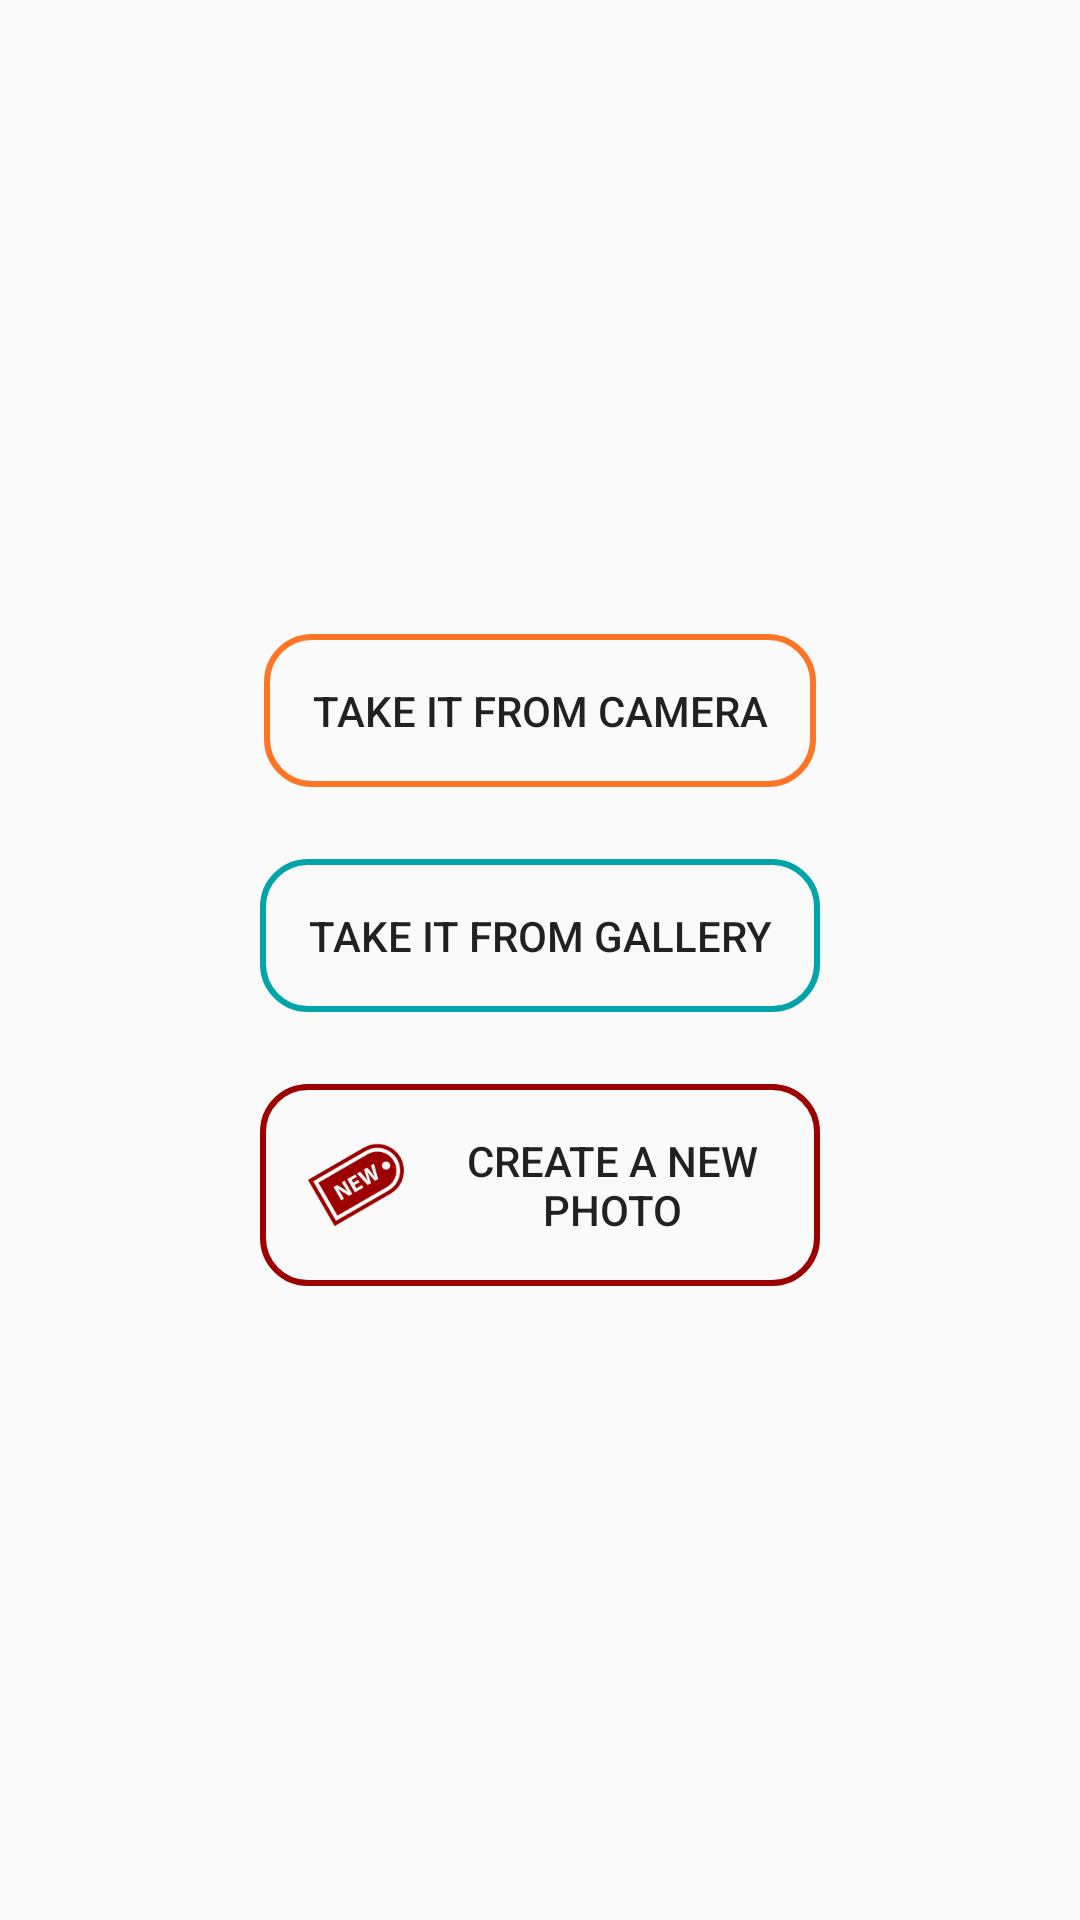

This screen was rendered from an Android layout file. Write that file and the resources it references.
<!-- AndroidManifest.xml: application theme AppTheme -->
<!-- res/layout/fragment_new_picture.xml -->
<?xml version="1.0" encoding="utf-8"?>
<FrameLayout xmlns:android="http://schemas.android.com/apk/res/android"
    android:layout_width="match_parent"
    android:layout_height="match_parent"
    android:orientation="vertical">

    <ScrollView
        android:layout_width="match_parent"
        android:layout_height="match_parent">

        <RelativeLayout
            android:layout_width="match_parent"
            android:layout_gravity="center"
            android:layout_height="wrap_content">

            <Button
                android:id="@+id/new_picture_btn_from_camera"
                android:layout_width="wrap_content"
                android:layout_height="wrap_content"
                android:layout_centerHorizontal="true"
                android:background="@drawable/border_text_orange"
                android:drawableLeft="@mipmap/photocamera"
                android:drawablePadding="16dp"
                android:padding="16dp"
                android:text="@string/take_from_camera" />
            <Button
                android:id="@+id/new_picture_btn_from_gallery"
                android:layout_below="@+id/new_picture_btn_from_camera"
                android:layout_marginTop="24dp"
                android:layout_width="wrap_content"
                android:layout_height="wrap_content"
                android:layout_centerHorizontal="true"
                android:background="@drawable/border_text_blue"
                android:drawableLeft="@mipmap/pictures"
                android:drawablePadding="16dp"
                android:padding="16dp"
                android:text="@string/take_from_gallery" />
            <Button
                android:id="@+id/new_picture_picture_new"
                android:layout_below="@+id/new_picture_btn_from_gallery"
                android:layout_marginTop="24dp"
                android:layout_width="wrap_content"
                android:layout_height="wrap_content"
                android:layout_centerHorizontal="true"
                android:background="@drawable/border_text_red"
                android:drawableLeft="@mipmap/new_pic"
                android:drawablePadding="16dp"
                android:padding="16dp"
                android:layout_alignEnd="@+id/new_picture_btn_from_gallery"
                android:layout_alignStart="@+id/new_picture_btn_from_gallery"
                android:text="@string/new_photo" />
        </RelativeLayout>
    </ScrollView>
</FrameLayout>
<!-- resources referenced by this layout -->
<resources>
  <!-- drawable border_text_blue (drawable) -->
  <?xml version="1.0" encoding="utf-8"?>
  <shape xmlns:android="http://schemas.android.com/apk/res/android"
      android:shape="rectangle" android:padding="10dp">
      <corners
          android:bottomRightRadius="15dp"
          android:bottomLeftRadius="15dp"
          android:topLeftRadius="15dp"
          android:topRightRadius="15dp"/>
      <stroke
          android:width="2dp"
          android:color="#00A4A9" />
  </shape>
  <!-- drawable border_text_orange (drawable) -->
  <?xml version="1.0" encoding="utf-8"?>
  <shape xmlns:android="http://schemas.android.com/apk/res/android"
      android:shape="rectangle" android:padding="10dp">
      <corners
          android:bottomRightRadius="15dp"
          android:bottomLeftRadius="15dp"
          android:topLeftRadius="15dp"
          android:topRightRadius="15dp"/>
      <stroke
          android:width="2dp"
          android:color="#FF7526" />
  </shape>
  <!-- drawable border_text_red (drawable) -->
  <?xml version="1.0" encoding="utf-8"?>
  <shape xmlns:android="http://schemas.android.com/apk/res/android"
      android:shape="rectangle" android:padding="10dp">
      <corners
          android:bottomRightRadius="15dp"
          android:bottomLeftRadius="15dp"
          android:topLeftRadius="15dp"
          android:topRightRadius="15dp"/>
      <stroke
          android:width="2dp"
          android:color="#9C0000" />
  </shape>
  <!-- mipmap new_pic: png bitmap (mipmap-xxxhdpi, 4510 bytes) -->
  <string name="new_photo">Create a new Photo</string>
  <string name="take_from_camera">Take it from camera</string>
  <string name="take_from_gallery">Take it from gallery</string>
  <style name="AppTheme" parent="Theme.AppCompat.Light.DarkActionBar">
          
          <item name="colorPrimary">@color/colorPrimary</item>
          <item name="colorPrimaryDark">@color/colorPrimaryDark</item>
          <item name="colorAccent">@color/colorAccent</item>
          <item name="windowActionBar">false</item>
          <item name="windowNoTitle">true</item>
      </style>
  <color name="colorPrimary">#003142</color>
  <color name="colorPrimaryDark">#021F2D</color>
  <color name="colorAccent">#FFFFFF</color>
</resources>
